The GitHub repository murtathaalnajjar/pneumonia-AI-detection-school-project contains a labelled image folder "splitted_data" with 2 categories: normal, pneumonia. Examples follow, each with its label.

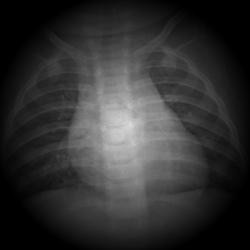
Label: normal

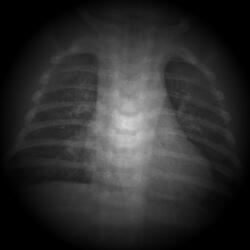
Label: normal

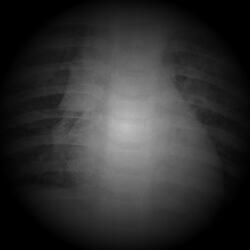
Label: pneumonia

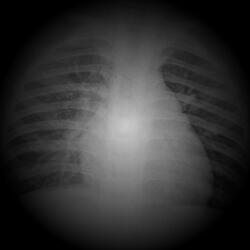
Label: pneumonia

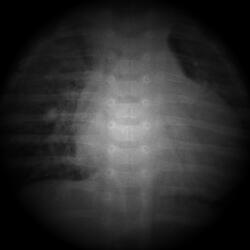
Label: pneumonia

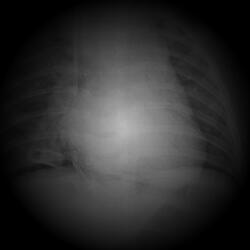
Label: pneumonia
